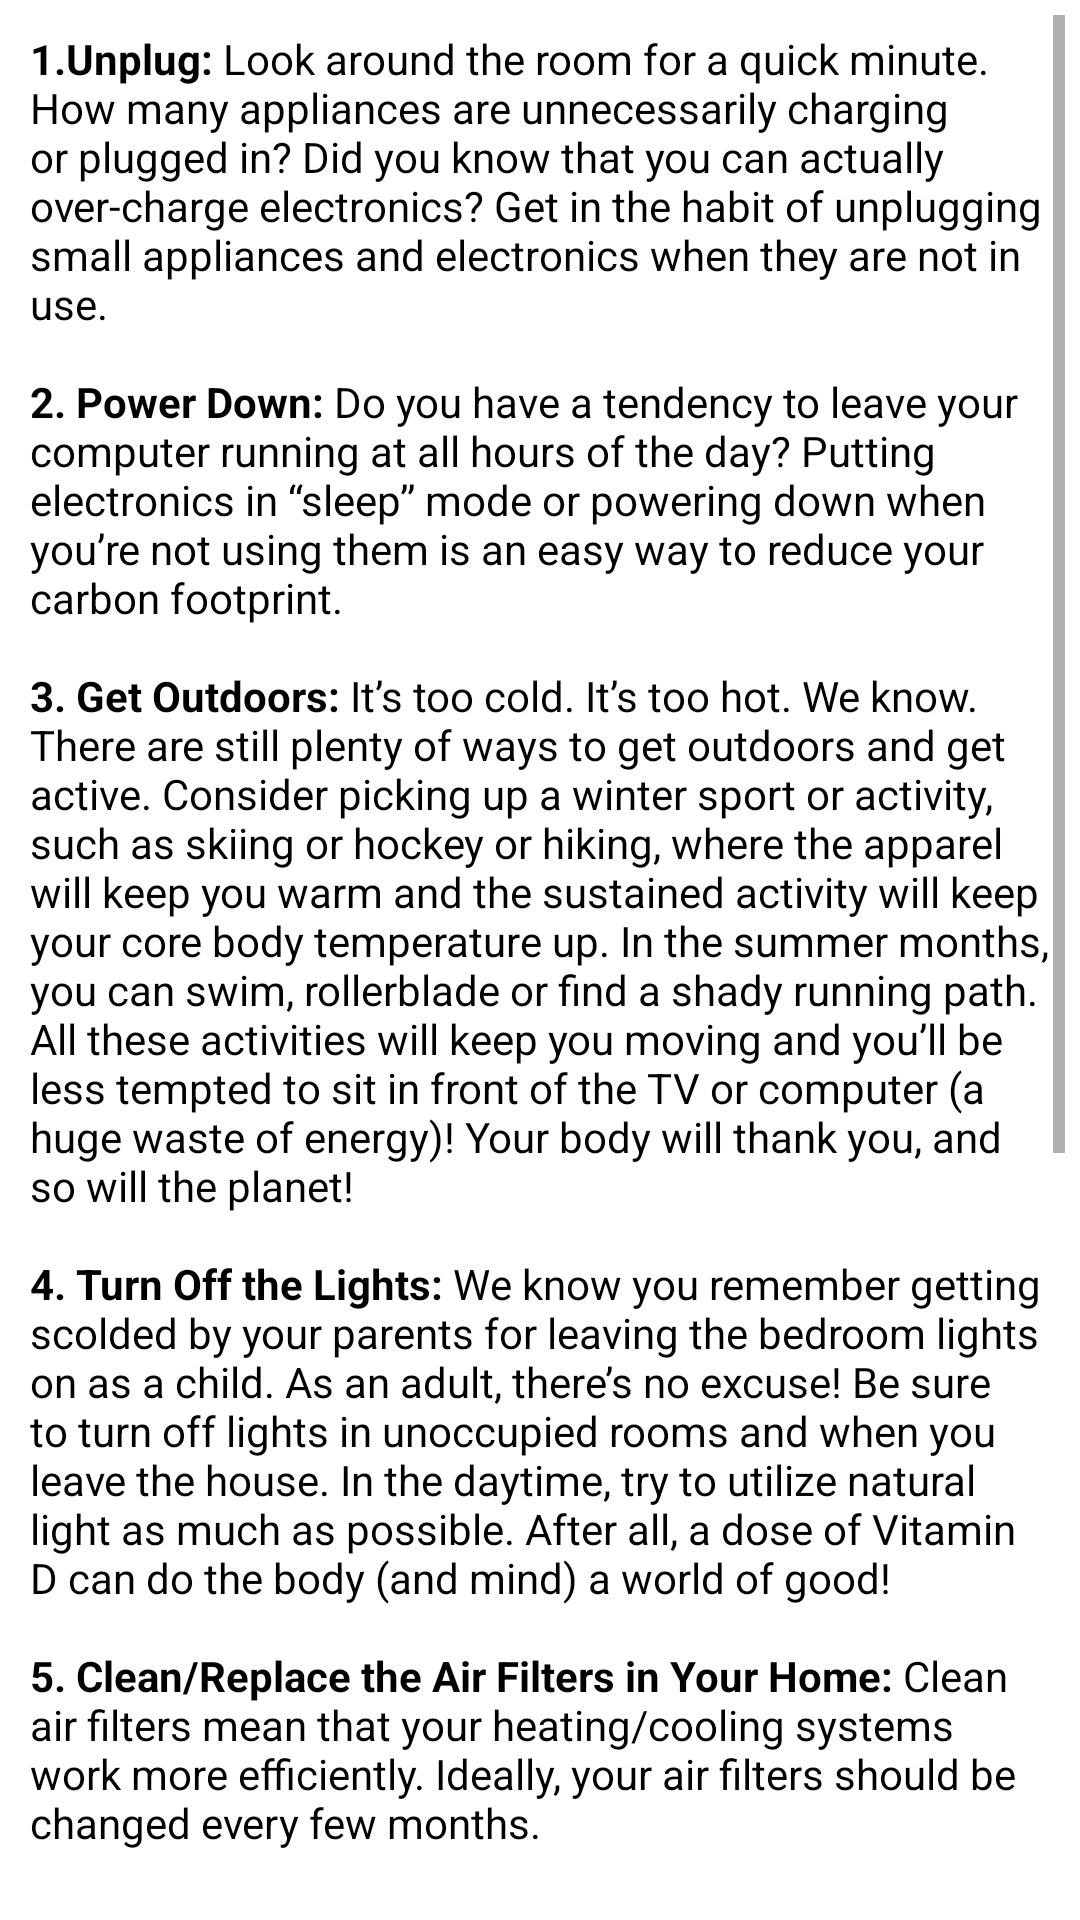

Write the Android layout XML for this screen, with the resource values it uses.
<!-- AndroidManifest.xml: application theme AppTheme -->
<!-- res/layout/activity_tips.xml -->
<?xml version="1.0" encoding="utf-8"?>
<ScrollView xmlns:android="http://schemas.android.com/apk/res/android"
    android:layout_width="match_parent"
    android:layout_height="match_parent"
    android:background="@drawable/greenabstract"
    android:orientation="vertical"
    android:padding="5dp" >

    <TextView
        android:id="@+id/textView2"
        android:layout_width="wrap_content"
        android:layout_height="wrap_content"
        android:background="#77ffffff"
        android:padding="5dp"
        android:text="@string/sometips"
        android:textColor="#000000" />

</ScrollView>
<!-- resources referenced by this layout -->
<resources>
  <string name="sometips"><b>1.Unplug:</b> Look around the room for a quick minute. How many appliances are unnecessarily charging or plugged in? Did you know that you can actually over-charge electronics? Get in the habit of unplugging small appliances and electronics when they are not in use.
  	\n\n<b>2. Power Down:</b> Do you have a tendency to leave your computer running at all hours of the day? Putting electronics in “sleep” mode or powering down when you’re not using them is an easy way to reduce your carbon footprint.
  	\n\n<b>3. Get Outdoors:</b> It’s too cold. It’s too hot. We know. There are still plenty of ways to get outdoors and get active. Consider picking up a winter sport or activity, such as skiing or hockey or hiking, where the apparel will keep you warm and the sustained activity will keep your core body temperature up.  In the summer months, you can swim, rollerblade or find a shady running path.  All these activities will keep you moving and you’ll be less tempted to sit in front of the TV or computer (a huge waste of energy)!  Your body will thank you, and so will the planet!
  	\n\n<b>4. Turn Off the Lights:</b>  We know you remember getting scolded by your parents for leaving the bedroom lights on as a child. As an adult, there’s no excuse! Be sure to turn off lights in unoccupied rooms and when you leave the house. In the daytime, try to utilize natural light as much as possible.  After all, a dose of Vitamin D can do the body (and mind) a world of good!
  	\n\n<b>5. Clean/Replace the Air Filters in Your Home:</b> Clean air filters mean that your heating/cooling systems work more efficiently. Ideally, your air filters should be changed every few months.
  	\n\n<b>6. Keep Doors and Windows Closed:</b> Keep that cold or hot air where it belongs – outside. Be sure your windows and doors are closed as much as possible, as well as adequately sealed.
  	\n\n<b>7. Invest in Energy Efficient Appliances:</b> Let’s face it: you’ve been looking for an excuse to re-do the kitchen, anyway!
  	\n\n<b>8. Keep the Thermostat at An Eco-Friendly Level:</b> Challenge yourself and your family to keep the thermostat set no lower than 78 degrees in the summertime and no higher than 68 degrees in winter.
  	\n\n<b>9. Switch Out Your Light Bulbs:</b> Energy-efficient light bulbs do make a difference! According to the EPA, if every household in the U.S. replaced a single light bulb with an Energy Star approved bulb, it would reduce greenhouse gas emissions by approximately 9 billion pounds each year. Let’s all do our part to reduce the effects of global warming!
  	\n\n<b>10. Avoid Wasting Power:</b> Challenge yourself and your family to keep the thermostat set no lower than 78 degrees in the summertime and no higher than 68 degrees in winter.</string>
</resources>
